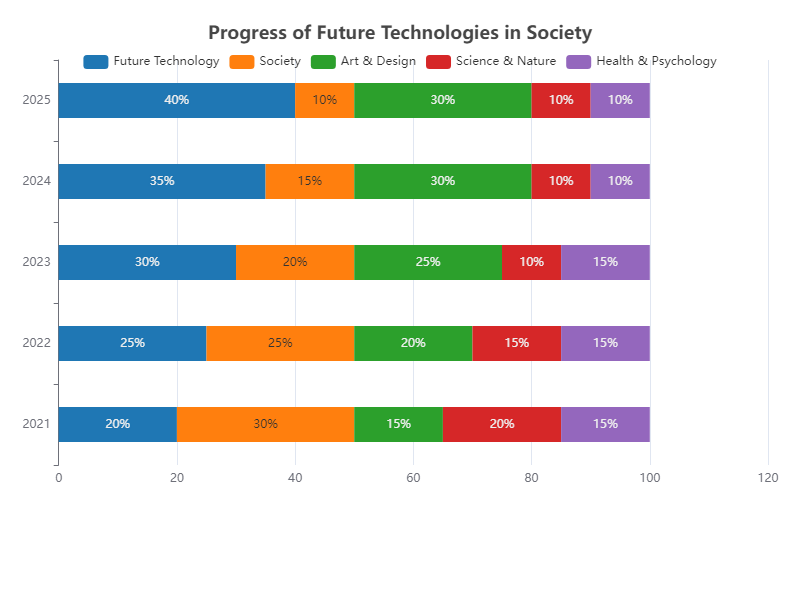

The table this chart was drawn from, first rows:
Year, Future Technology, Society, Art & Design, Science & Nature, Health & Psychology
2021, 20, 30, 15, 20, 15
2022, 25, 25, 20, 15, 15
2023, 30, 20, 25, 10, 15
2024, 35, 15, 30, 10, 10
2025, 40, 10, 30, 10, 10
